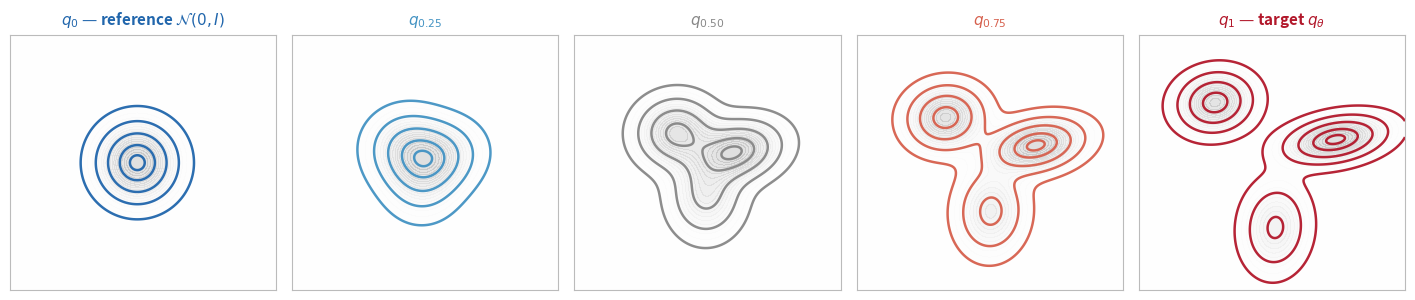
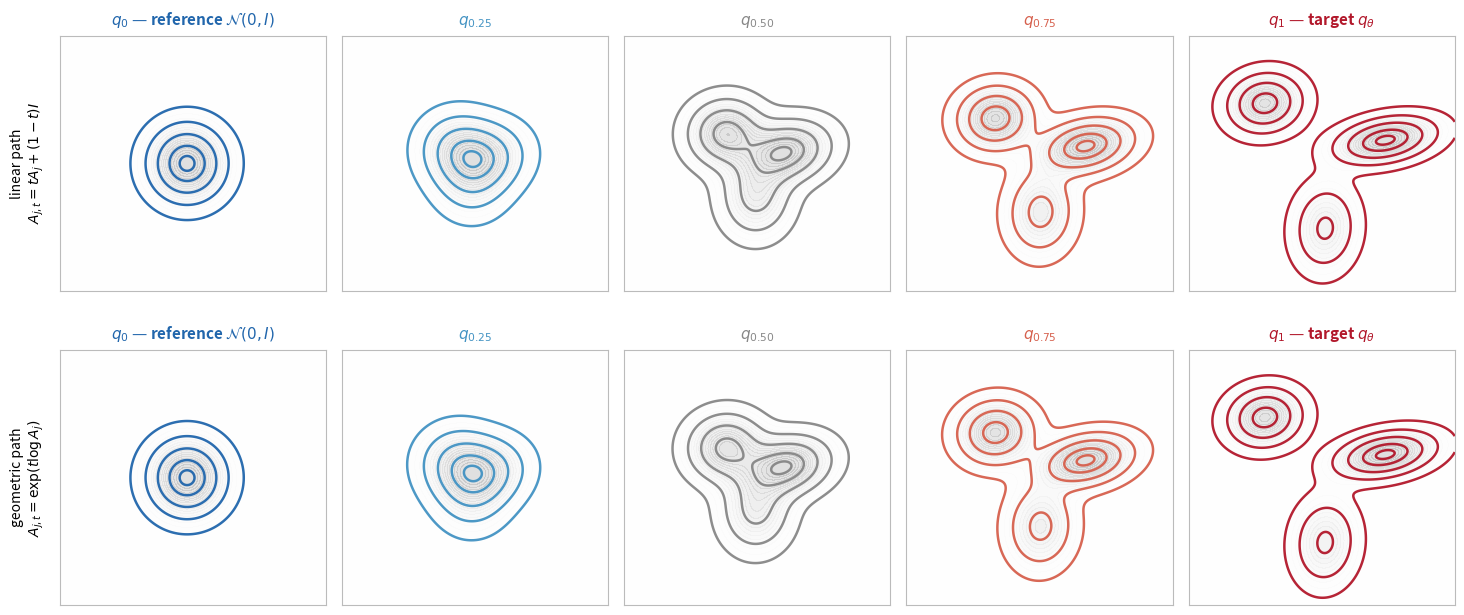
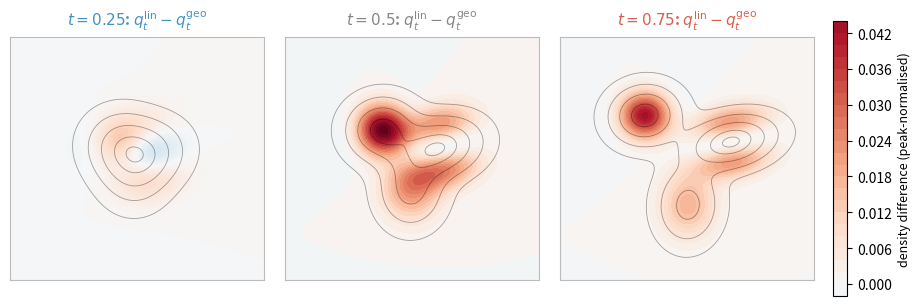

Write Python code to recreate these figures, in order.
"""
theory_visualization_geometric.py

Companion to theory_visualization.py: shows the intermediate distributions rho_t
under the GEOMETRIC path (cf. eq:geometric_interpolation in 03_ODEMethod.tex)
instead of the linear path:

    A_{j,t} = A_j^t = exp(t log A_j)      (geometric, this script)
    A_{j,t} = t A_j + (1-t) I             (linear, theory_visualization.py)

Same mixture / reference / grid as the linear script so the two are directly
comparable. Produces:
  - rho_t_all_geometric.png            5-panel geometric-path analogue of rho_t_all.png
  - linear_vs_geometric_rho_t.png      2x5 grid: linear (top) vs. geometric (bottom)

No training. No gmvi internals. Only numpy / scipy / matplotlib.
"""

import numpy as np
import matplotlib.pyplot as plt
from scipy.linalg import logm, expm
from scipy.special import logsumexp

# ── Hand-crafted target mixture (identical to theory_visualization.py) ─────────
K, D = 3, 2

log_weights = np.log([0.40, 0.35, 0.25])

means = np.array([
    [ 3.0,  1.0],
    [-2.2,  2.6],
    [ 0.4, -2.8],
], dtype=float)

A_mats = np.array([
    [[ 1.2,  0.4],
     [ 0.0,  0.6]],

    [[ 0.9, -0.3],
     [ 0.3,  0.7]],

    [[ 0.8,  0.2],
     [-0.2,  1.1]],
], dtype=float)

log_A_mats = np.stack([logm(A_mats[j]).real for j in range(K)])   # log A_j, (K, D, D)
logdet_A   = np.array([np.linalg.slogdet(A_mats[j])[1] for j in range(K)])  # log|det A_j|


# ── Density helpers ────────────────────────────────────────────────────────────

def log_ref(z: np.ndarray) -> np.ndarray:
    """N(0, I) log-density.  z: (N, D) -> (N,)"""
    return -0.5 * (np.sum(z ** 2, axis=-1) + D * np.log(2 * np.pi))


def log_rho_t(x: np.ndarray, t: float, path: str) -> np.ndarray:
    """
    Log density of the intermediate distribution rho_t under the linear or
    geometric path.

    path='linear':     A_{j,t} = t A_j + (1-t) I
    path='geometric':  A_{j,t} = A_j^t = exp(t log A_j)

    x: (N, D) grid points
    t: scalar in [0, 1]
    returns: (N,) log densities
    """
    N  = x.shape[0]
    lw = log_weights - logsumexp(log_weights)
    log_comp = np.zeros((N, K))

    if path == "linear":
        I = np.eye(D)
        for j in range(K):
            A_jt     = t * A_mats[j] + (1.0 - t) * I
            A_jt_inv = np.linalg.inv(A_jt)
            _, logdet = np.linalg.slogdet(A_jt)
            z = (x - t * means[j]) @ A_jt_inv.T
            log_comp[:, j] = log_ref(z) - logdet

    elif path == "geometric":
        for j in range(K):
            A_jt_inv = expm(-t * log_A_mats[j])          # A_j^{-t}
            logdet   = t * logdet_A[j]                    # log|det A_j^t| = t log|det A_j|
            z = (x - t * means[j]) @ A_jt_inv.T
            log_comp[:, j] = log_ref(z) - logdet

    else:
        raise ValueError(f"unknown path: {path!r}")

    return logsumexp(lw[None, :] + log_comp, axis=1)


# ── Evaluation grid (identical to theory_visualization.py) ─────────────────────
XLIM, YLIM = (-5.5, 6.0), (-5.5, 5.5)
RES = 350

xs = np.linspace(*XLIM, RES)
ys = np.linspace(*YLIM, RES)
xx, yy = np.meshgrid(xs, ys)
grid   = np.stack([xx.ravel(), yy.ravel()], axis=1)

T_VALS = [0.0, 0.25, 0.5, 0.75, 1.0]
COLORS = ["#2166AC", "#4393C3", "#878787", "#D6604D", "#B2182B"]
LEVELS_FRAC = [0.05, 0.20, 0.45, 0.75, 0.95]

# Pre-compute densities for both paths (peak-normalised for fair contour comparison)
densities = {"linear": {}, "geometric": {}}
for path in densities:
    for t in T_VALS:
        log_d = log_rho_t(grid, t, path).reshape(xx.shape)
        log_d -= log_d.max()
        densities[path][t] = np.exp(log_d)


def _draw_panel(ax, t, color, d):
    ax.set_facecolor(BG)
    levels = [f * d.max() for f in LEVELS_FRAC]
    ax.contourf(xx, yy, d, levels=20, cmap="Greys", alpha=0.12)
    ax.contour(xx, yy, d, levels=levels, colors=color, linewidths=1.8, alpha=0.95)
    ax.set_xlim(XLIM)
    ax.set_ylim(YLIM)
    ax.set_aspect("equal")
    ax.set_xticks([])
    ax.set_yticks([])
    for sp in ax.spines.values():
        sp.set_edgecolor("#bbbbbb")


# ══════════════════════════════════════════════════════════════════════════════
# Figure 1: five panels, geometric path only (analogue of rho_t_all.png)
# ══════════════════════════════════════════════════════════════════════════════
BG = "#ffffff"

TITLES = {
    0.00: r"$q_0$ — reference $\mathcal{N}(0,I)$",
    0.25: r"$q_{0.25}$",
    0.50: r"$q_{0.50}$",
    0.75: r"$q_{0.75}$",
    1.00: r"$q_1$ — target $q_\theta$",
}

fig, axes = plt.subplots(1, 5, figsize=(18, 4), facecolor=BG,
                          gridspec_kw={"wspace": 0.06})

for ax, t, color in zip(axes, T_VALS, COLORS):
    _draw_panel(ax, t, color, densities["geometric"][t])
    ax.set_title(TITLES[t], color=color, fontsize=11, fontweight="bold", pad=8)

plt.savefig("rho_t_all_geometric.png", dpi=150, bbox_inches="tight", facecolor=BG)
plt.close(fig)
print("Saved: rho_t_all_geometric.png")


# ══════════════════════════════════════════════════════════════════════════════
# Figure 2: linear (top row) vs. geometric (bottom row), same t / color per column
# ══════════════════════════════════════════════════════════════════════════════
fig, axes = plt.subplots(2, 5, figsize=(18, 7.6), facecolor=BG,
                          gridspec_kw={"wspace": 0.06, "hspace": 0.16})

for row, path in zip(axes, ["linear", "geometric"]):
    for ax, t, color in zip(row, T_VALS, COLORS):
        _draw_panel(ax, t, color, densities[path][t])
        ax.set_title(TITLES[t], color=color, fontsize=11, fontweight="bold", pad=8)

axes[0, 0].set_ylabel("linear path\n" + r"$A_{j,t}=tA_j+(1-t)I$",
                       fontsize=10, labelpad=10)
axes[1, 0].set_ylabel("geometric path\n" + r"$A_{j,t}=\exp(t\log A_j)$",
                       fontsize=10, labelpad=10)

plt.savefig("linear_vs_geometric_rho_t.png", dpi=150, bbox_inches="tight", facecolor=BG)
plt.close(fig)
print("Saved: linear_vs_geometric_rho_t.png")


# ══════════════════════════════════════════════════════════════════════════════
# Figure 3: rho_t^linear - rho_t^geometric difference heatmap
# (The two paths agree exactly at t=0 and t=1 by construction, so only the
#  interior t values carry any signal.)
# ══════════════════════════════════════════════════════════════════════════════
DIFF_T_VALS = [0.25, 0.5, 0.75]

diffs = [densities["linear"][t] - densities["geometric"][t] for t in DIFF_T_VALS]
vmax  = max(np.abs(d).max() for d in diffs)

fig, axes = plt.subplots(1, 3, figsize=(12.5, 4.2), facecolor=BG,
                          gridspec_kw={"wspace": 0.08})

for ax, t, d, color in zip(axes, DIFF_T_VALS, diffs, COLORS[1:4]):
    ax.set_facecolor(BG)
    im = ax.contourf(xx, yy, d, levels=21, cmap="RdBu_r", vmin=-vmax, vmax=vmax)
    ax.contour(xx, yy, densities["linear"][t], levels=LEVELS_FRAC,
               colors="k", linewidths=0.6, alpha=0.35)
    ax.set_xlim(XLIM)
    ax.set_ylim(YLIM)
    ax.set_aspect("equal")
    ax.set_xticks([])
    ax.set_yticks([])
    for sp in ax.spines.values():
        sp.set_edgecolor("#bbbbbb")
    ax.set_title(rf"$t={t}$: $q_t^{{\mathrm{{lin}}}} - q_t^{{\mathrm{{geo}}}}$",
                 color=color, fontsize=11, fontweight="bold", pad=8)

cbar = fig.colorbar(im, ax=axes, shrink=0.85, pad=0.02)
cbar.set_label("density difference (peak-normalised)", fontsize=9)

plt.savefig("linear_vs_geometric_rho_t_diff.png", dpi=150, bbox_inches="tight", facecolor=BG)
plt.close(fig)
print("Saved: linear_vs_geometric_rho_t_diff.png")
